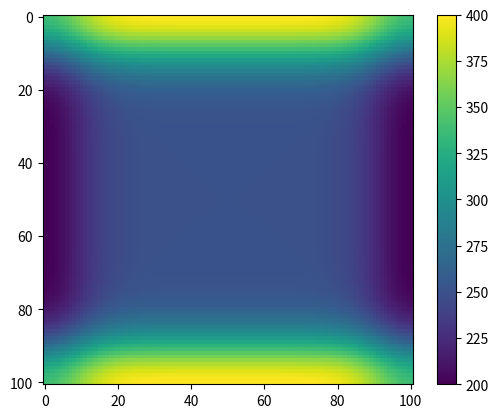

Source code (Python): (Note: this script raises an exception after producing the figure.)
# This code was difficult, but the resulting movies (one of them, at least)
# speak for themselves.
# I optimized dt and divt to run as fast as possible while still
# successfully converging/diverging

import numpy as np
import matplotlib.pyplot as plt
import matplotlib.animation as animation

plt.cla()
# constants first
L = 0.01  # this is the "length" of the box
D = 4.25e-6  # units: m2 s-1
N = 100  # This is the number of points along each side adding to 10000 points
dx = L/N  # m;  change in x
dy = L/N  # m; change in y; a bit redundant but clear and also had errors when
# I tried to set it to just dp and simplify
dt = 5e-4  # s; change in time
divt = 7.5e-4   # s; change in ime for divergent animation
t_end = 10+dt
Thi, Tmid, Tlow = 400, 250, 200  # in Kelvin

T_conv = np.empty((N+1, N+1), float)
T_conv[:, :] = Tmid
T_conv[0, :], T_conv[N, :] = Thi, Thi
T_conv[:, 0], T_conv[:, N] = Tlow, Tlow
Tp_conv = np.empty((N+1, N+1), float)
Tp_conv[0, :], Tp_conv[N, :] = Thi, Thi
Tp_conv[:, 0], Tp_conv[:, N] = Tlow, Tlow

fig = plt.figure()
ax = fig.add_subplot(111)
im = ax.imshow(T_conv, origin='lower') 
cb = fig.colorbar(im)

t = 0.0  # s
c = dt*D
convergence = []
while t < t_end:
    print(t)
# np.roll makes getting f(x+-1,y) and f(x,y+-1) really easy
    lx = np.roll(T_conv, 1, axis=1)
    rx = np.roll(T_conv, -1, axis=1)
    ty = np.roll(T_conv, 1, axis=0)
    by = np.roll(T_conv, -1, axis=0)
    Tp_conv = T_conv + c*(((lx+rx-2*T_conv)/dx**2)+((ty+by-2*T_conv)/dy**2))
    T_conv = np.copy(Tp_conv)
    convergence.append(T_conv)
    t += dt  # s

framedlist = convergence[0:1000:10]  # optimized slice list for convergence



def update_im(i, list):  # animating function
    print(i)
    plt.imshow(list[i])


Conv_movie = animation.FuncAnimation(fig, update_im, repeat=False,
                                 fargs=(framedlist, ))
Conv_movie.save('heat2d_converged.mp4')
plt.clf()
# The following are the original grids for divergence
T_div = np.empty((N+1, N+1), float)
T_div[:, :] = Tmid
T_div[0, :], T_div[N, :] = Thi, Thi
T_div[:, 0], T_div[:, N] = Tlow, Tlow
Tp_div = np.empty((N+1, N+1), float)
Tp_div[0, :], Tp_div[N, :] = Thi, Thi
Tp_div[:, 0], Tp_div[:, N] = Tlow, Tlow

fig = plt.figure()
ax = fig.add_subplot(111)
im = ax.imshow(T_div, origin='lower') 
cb = fig.colorbar(im)

t_d = 0.0  # s
f = divt*D
divergence = []
while t_d < t_end:
    print(t_d)
# The same MO for divergence as for convergence; only difference is dt
    lx_d = np.roll(T_div, 1, axis=1)
    rx_d = np.roll(T_div, -1, axis=1)
    ty_d = np.roll(T_div, 1, axis=0)
    by_d = np.roll(T_div, -1, axis=0)
    Tp_div = T_div + f*(((lx_d+rx_d-2*T_div)/dx**2)
                        + ((ty_d+by_d-2*T_div)/dy**2))
    T_div = np.copy(Tp_div)
    divergence.append(T_div)
    t_d += divt  # s

d_framedlist = divergence[0:1000:10]  # optimized list for divergence


Div_movie = animation.FuncAnimation(fig, update_im, repeat=False, frames=100,
                                fargs=(d_framedlist, ))
Div_movie.save('heat2d_diverged.mp4')
plt.clf()
# enjoy the videos :)
